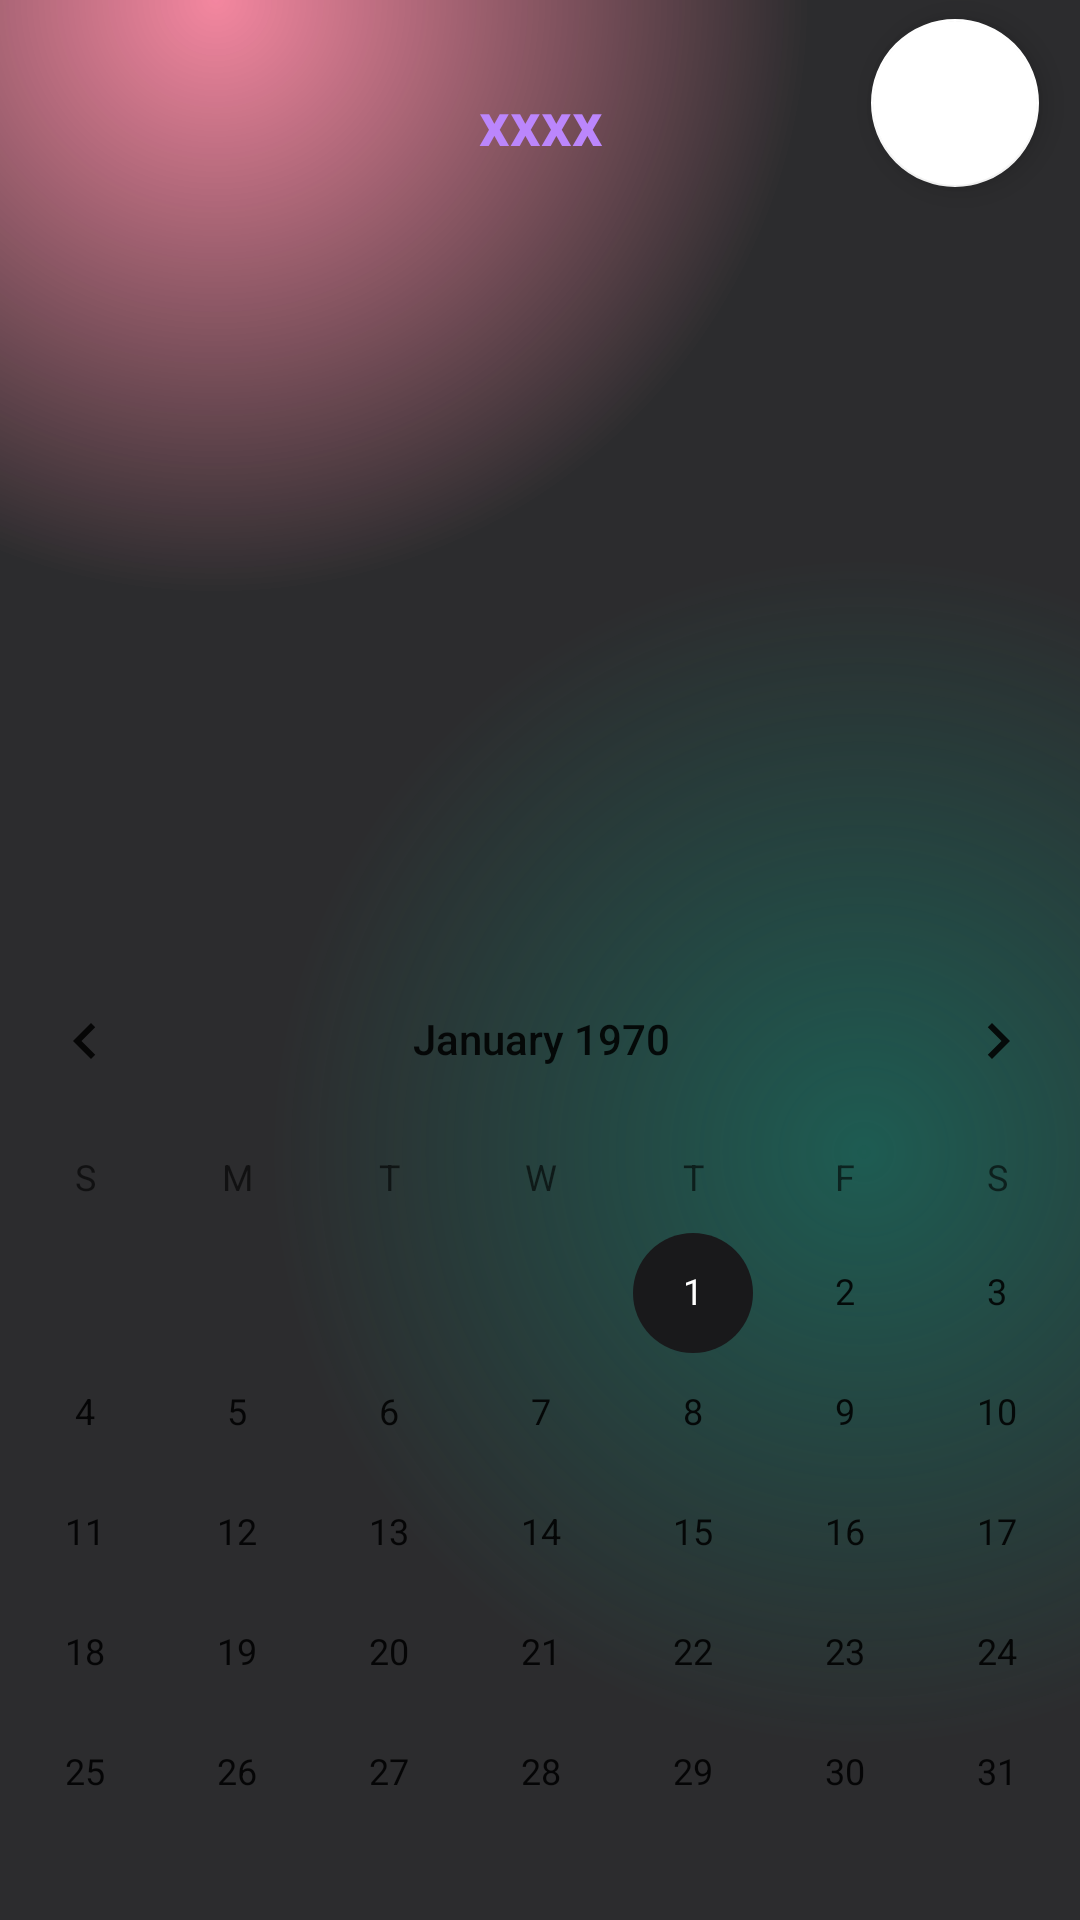

Write the Android layout XML for this screen, with the resource values it uses.
<!-- AndroidManifest.xml: application theme Theme.DateWise -->
<!-- res/layout/fragment_anasayfa.xml -->
<?xml version="1.0" encoding="utf-8"?>
<layout xmlns:android="http://schemas.android.com/apk/res/android"
    xmlns:app="http://schemas.android.com/apk/res-auto"
    xmlns:tools="http://schemas.android.com/tools">
    <data>
        <variable
            name="adapter"
            type="com.example.datewise.data.local.adapter.DayAdapter" />
    </data>

    <androidx.constraintlayout.widget.ConstraintLayout
        android:layout_width="match_parent"
        android:layout_height="match_parent"
        android:background="@drawable/gradient_color_background"
        tools:context=".ui.anasayfa.AnasayfaFragment">



        <com.google.android.material.floatingactionbutton.FloatingActionButton
            android:id="@+id/buttonYeniDay"
            android:layout_width="wrap_content"
            android:layout_height="wrap_content"
            android:clickable="true"
            android:src="@drawable/plus"
            app:backgroundTint="@color/white"
            app:layout_constraintBottom_toTopOf="@+id/constraintLayout"
            app:layout_constraintEnd_toEndOf="parent"
            app:layout_constraintHorizontal_bias="0.955"
            app:layout_constraintStart_toStartOf="parent"
            app:layout_constraintTop_toTopOf="parent"
            app:layout_constraintVertical_bias="0.712" />



        <TextView
            android:id="@+id/textMonth"
            android:layout_width="wrap_content"
            android:layout_height="wrap_content"
            android:text="xxxx"
            android:textColor="@color/purple_200"
            android:textSize="20sp"
            android:textStyle="bold"
            app:layout_constraintBottom_toTopOf="@+id/constraintLayout"
            app:layout_constraintEnd_toEndOf="parent"
            app:layout_constraintHorizontal_bias="0.501"
            app:layout_constraintStart_toStartOf="parent"
            app:layout_constraintTop_toTopOf="parent"
            app:layout_constraintVertical_bias="0.723" />

        <androidx.constraintlayout.widget.ConstraintLayout
            android:id="@+id/constraintLayout"
            android:layout_width="406dp"
            android:layout_height="575dp"
            app:layout_constraintBottom_toBottomOf="parent"
            app:layout_constraintEnd_toEndOf="parent"
            app:layout_constraintStart_toStartOf="parent">

            <androidx.recyclerview.widget.RecyclerView
                android:id="@+id/rvday"
                android:layout_width="407dp"
                android:layout_height="248dp"
                android:adapter="@{adapter}"
                app:layout_constraintBottom_toTopOf="@+id/changeDate"
                app:layout_constraintEnd_toEndOf="parent"
                app:layout_constraintHorizontal_bias="1.0"
                app:layout_constraintStart_toStartOf="parent"
                app:layout_constraintTop_toTopOf="parent"
                app:layout_constraintVertical_bias="0.0"
                tools:listitem="@layout/item_card" />

            <CalendarView
                android:id="@+id/changeDate"
                android:layout_width="395dp"
                android:layout_height="327dp"
                android:background="@drawable/circle_gradient"
                app:layout_constraintBottom_toBottomOf="parent"
                app:layout_constraintEnd_toEndOf="parent"
                app:layout_constraintStart_toStartOf="parent" />


        </androidx.constraintlayout.widget.ConstraintLayout>




    </androidx.constraintlayout.widget.ConstraintLayout>

</layout>
<!-- res/layout/item_card.xml (included above) -->
<?xml version="1.0" encoding="utf-8"?>
<androidx.constraintlayout.widget.ConstraintLayout xmlns:android="http://schemas.android.com/apk/res/android"
    xmlns:tools="http://schemas.android.com/tools"
    android:layout_width="263dp"
    android:layout_height="wrap_content"
    xmlns:app="http://schemas.android.com/apk/res-auto"
    android:layout_margin="10dp">

    <androidx.constraintlayout.widget.ConstraintLayout
        android:id="@+id/dataRoot"
        android:layout_width="263dp"
        android:layout_height="138dp"
        android:layout_marginTop="80dp"
        android:background="@drawable/bg_raw"
        app:layout_constraintEnd_toEndOf="parent"
        app:layout_constraintHorizontal_bias="0.345"
        app:layout_constraintStart_toStartOf="parent"
        app:layout_constraintTop_toTopOf="parent">

        <androidx.constraintlayout.widget.Guideline
            android:id="@+id/guideLine"
            android:layout_width="wrap_content"
            android:layout_height="match_parent"
            android:orientation="vertical"
            app:layout_constraintGuide_begin="150dp" />


        <TextView
            android:id="@+id/textName"
            android:layout_width="82dp"
            android:layout_height="37dp"
            android:layout_marginHorizontal="10dp"
            android:layout_marginEnd="16dp"
            android:text="@string/fri"
            android:textColor="@color/SandyTan"
            android:textSize="14sp"
            android:textStyle="bold"
            app:layout_constraintBottom_toBottomOf="parent"
            app:layout_constraintEnd_toEndOf="parent"
            app:layout_constraintHorizontal_bias="1.0"
            app:layout_constraintStart_toStartOf="@+id/guideLine"
            app:layout_constraintTop_toTopOf="parent"
            app:layout_constraintVertical_bias="0.158" />

        <TextView
            android:id="@+id/textdayName"
            android:layout_width="82dp"
            android:layout_height="37dp"
            android:layout_marginHorizontal="10dp"
            android:layout_marginEnd="16dp"
            android:text="@string/fri"
            android:textColor="@color/SandyTan"
            android:textSize="14sp"
            android:textStyle="bold"
            app:layout_constraintBottom_toBottomOf="parent"
            app:layout_constraintEnd_toEndOf="parent"
            app:layout_constraintHorizontal_bias="1.0"
            app:layout_constraintStart_toStartOf="@+id/guideLine"
            app:layout_constraintTop_toTopOf="parent"
            app:layout_constraintVertical_bias="0.643" />

        <androidx.constraintlayout.widget.ConstraintLayout
            android:id="@+id/itemCard"
            android:layout_width="wrap_content"
            android:layout_height="wrap_content"
            android:layout_marginStart="20dp"
            android:layout_marginBottom="20dp"
            app:layout_constraintBottom_toBottomOf="@id/dataRoot"
            app:layout_constraintStart_toStartOf="@id/dataRoot">

            <androidx.appcompat.widget.AppCompatButton
                android:id="@+id/emojiBtn"
                android:layout_width="match_parent"
                android:layout_height="160dp"
                android:layout_weight="1"
                android:background="@color/transpar"
                android:gravity="center"
                android:textSize="60sp"
                app:layout_constraintBottom_toBottomOf="parent"
                app:layout_constraintEnd_toEndOf="parent"
                app:layout_constraintStart_toStartOf="parent"
                app:layout_constraintTop_toTopOf="parent"
                app:shapeAppearanceOverlay="@style/RoundedImageView" />


        </androidx.constraintlayout.widget.ConstraintLayout>


    </androidx.constraintlayout.widget.ConstraintLayout>
</androidx.constraintlayout.widget.ConstraintLayout>
<!-- resources referenced by this layout -->
<resources>
  <color name="SandyTan">#FCDAB7</color>
  <color name="purple_200">#FFBB86FC</color>
  <color name="transpar">#00FF0000</color>
  <color name="white">#FFFFFFFF</color>
  <!-- drawable bg_raw (drawable) -->
  <?xml version="1.0" encoding="utf-8"?>
  <shape xmlns:android="http://schemas.android.com/apk/res/android">
      <solid android:color="@color/tr"/>
      <corners
          android:topLeftRadius="5dp"
          android:topRightRadius="5dp"
          android:bottomLeftRadius="5dp"
          android:bottomRightRadius="5dp"/>
  </shape>
  <!-- drawable gradient_color_background (drawable) -->
  <?xml version="1.0" encoding="utf-8"?>
  <layer-list xmlns:android="http://schemas.android.com/apk/res/android">
      <item>
          <shape>
              <gradient
                  android:startColor="#99ec3660"
                  android:centerColor="#2C2C2E"
                  android:endColor="#2C2C2E"
                  android:type="radial"
                  android:gradientRadius="110%p"
                  android:centerX="0.2"
                  android:centerY="0."
                  />
          </shape>
      </item>
      <item>
          <shape>
              <gradient
                  android:startColor="#800f8a75"
                  android:centerColor="@android:color/transparent"
                  android:endColor="@android:color/transparent"
                  android:type="radial"
                  android:gradientRadius="110%p"
                  android:centerX="0.8"
                  android:centerY="0.6"
  
                  />
          </shape>
      </item>
  </layer-list>
  <string name="fri">Friends Name</string>
  <style name="RoundedImageView">
          <item name="cornerFamily">rounded</item>
          <item name="cornerSize">80dp</item>
      </style>
  <style name="Theme.DateWise" parent="Theme.MaterialComponents.DayNight.NoActionBar">
          
          <item name="colorPrimary">@color/main_background</item>
          <item name="colorPrimaryVariant">@color/main_background</item>
          <item name="colorOnPrimary">@color/white</item>
          
          <item name="colorSecondary">@color/main_background</item>
          <item name="colorSecondaryVariant">@color/main_background</item>
          <item name="colorOnSecondary">@color/main_background</item>
          
          <item name="android:statusBarColor" tools:targetApi="l">?attr/colorPrimaryVariant</item>
          <item name="windowActionBar">false</item>
          <item name="windowNoTitle">true</item>
          
      </style>
  <color name="tr">#40000000</color>
  <color name="main_background">#19191b</color>
</resources>
